Dataset: images (GitHub, shabazpatel/wbc-classification). Classes: eosinophil, lymphocyte, monocyte, neutrophil.

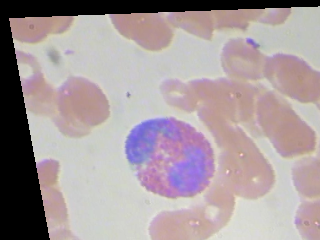
Label: eosinophil

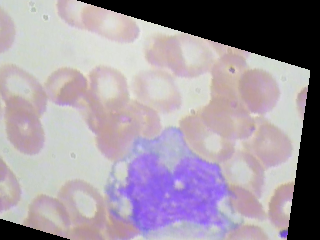
Label: monocyte

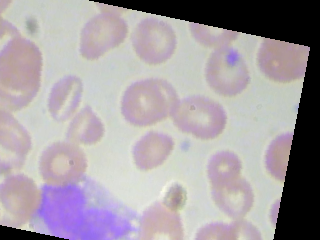
Label: monocyte

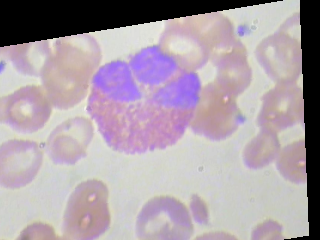
Label: eosinophil

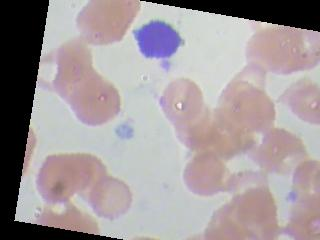
Label: lymphocyte

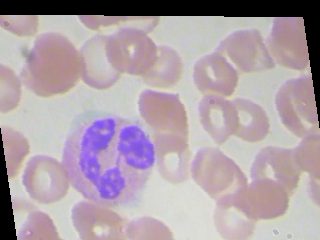
Label: neutrophil
